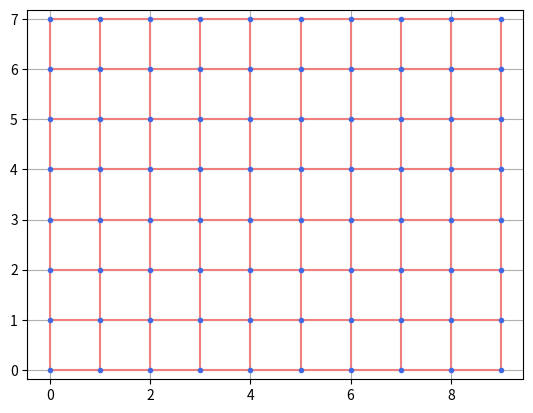

Here is the Python script that generated this plot:
# -*- coding: utf-8 -*-
"""
Created on Tue Apr 25 14:14:15 2023
@author: xavier.pessoles2
"""
from collections import deque
import matplotlib.pyplot as plt
import random

## Question 1 ##
def creer_graphe(p:int, n:int) -> dict:
    # n : lignes
    # p : colonnes
    G = {}
    sommets = []
    for i in range(n):
        for j in range(p):
            sommets.append((j,i))
    
    for sommet in sommets : 
        (i,j) = sommet
        voisins = [(i+1,j),(i,j+1),(i-1,j),(i,j-1)]
        # On vérifie que les voisins sont dans les sommets
        vv = []
        for v in voisins : 
            if v in sommets : 
                vv.append(v)
        G[sommet]=vv
    return G

## Question 2 ##
def get_sommets(G:{}) -> ([],[]):
    # On trace les sommets
    les_x,les_y = [],[]
    for sommet in G.keys() : 
        les_x.append(sommet[0])
        les_y.append(sommet[1])
    return les_x,les_y
                
## Question 3 ##
def trace_sommets(G:{}) :
    # On trace les sommets
    les_x,les_y = [],[]
    for sommet in G.keys() : 
        les_x.append(sommet[0])
        les_y.append(sommet[1])
    plt.plot(les_x,les_y,".",color="royalblue")
    
    plt.grid()
    plt.axis("equal")
    plt.show()
                

## Question 4 ##
def get_aretes(G):
    edges = []
    for sommet,voisins in G.items():
        for v in voisins : 
            edge = (sommet,v)
            if (sommet,v) not in edges : 
                if (v,sommet) not in edges : 
                    edges.append(edge)
    return edges

## Question 5 ##
def tracer_aretes(G) :
    # On trace les arrêtes    
    edges = get_aretes(G)
    for edge in edges : 
        x = [edge[0][0],edge[1][0]]
        y = [edge[0][1],edge[1][1]]
        plt.plot(x,y,'lightcoral')
    
    plt.grid()
    plt.axis("equal")
    plt.show()

## Question 6 ##
def tracer_graphe(G) :
    # On trace les arrêtes    
    edges = get_aretes(G)
    for edge in edges : 
        x = [edge[0][0],edge[1][0]]
        y = [edge[0][1],edge[1][1]]
        plt.plot(x,y,'lightcoral')
    
    # On trace les sommets
    les_x,les_y = [],[]
    for sommet in G.keys() : 
        les_x.append(sommet[0])
        les_y.append(sommet[1])
    plt.plot(les_x,les_y,".",color="royalblue")
    
    plt.grid()
    plt.axis("equal")
    plt.show()

## TEST ##
G = creer_graphe(10,8)
tracer_graphe(G)